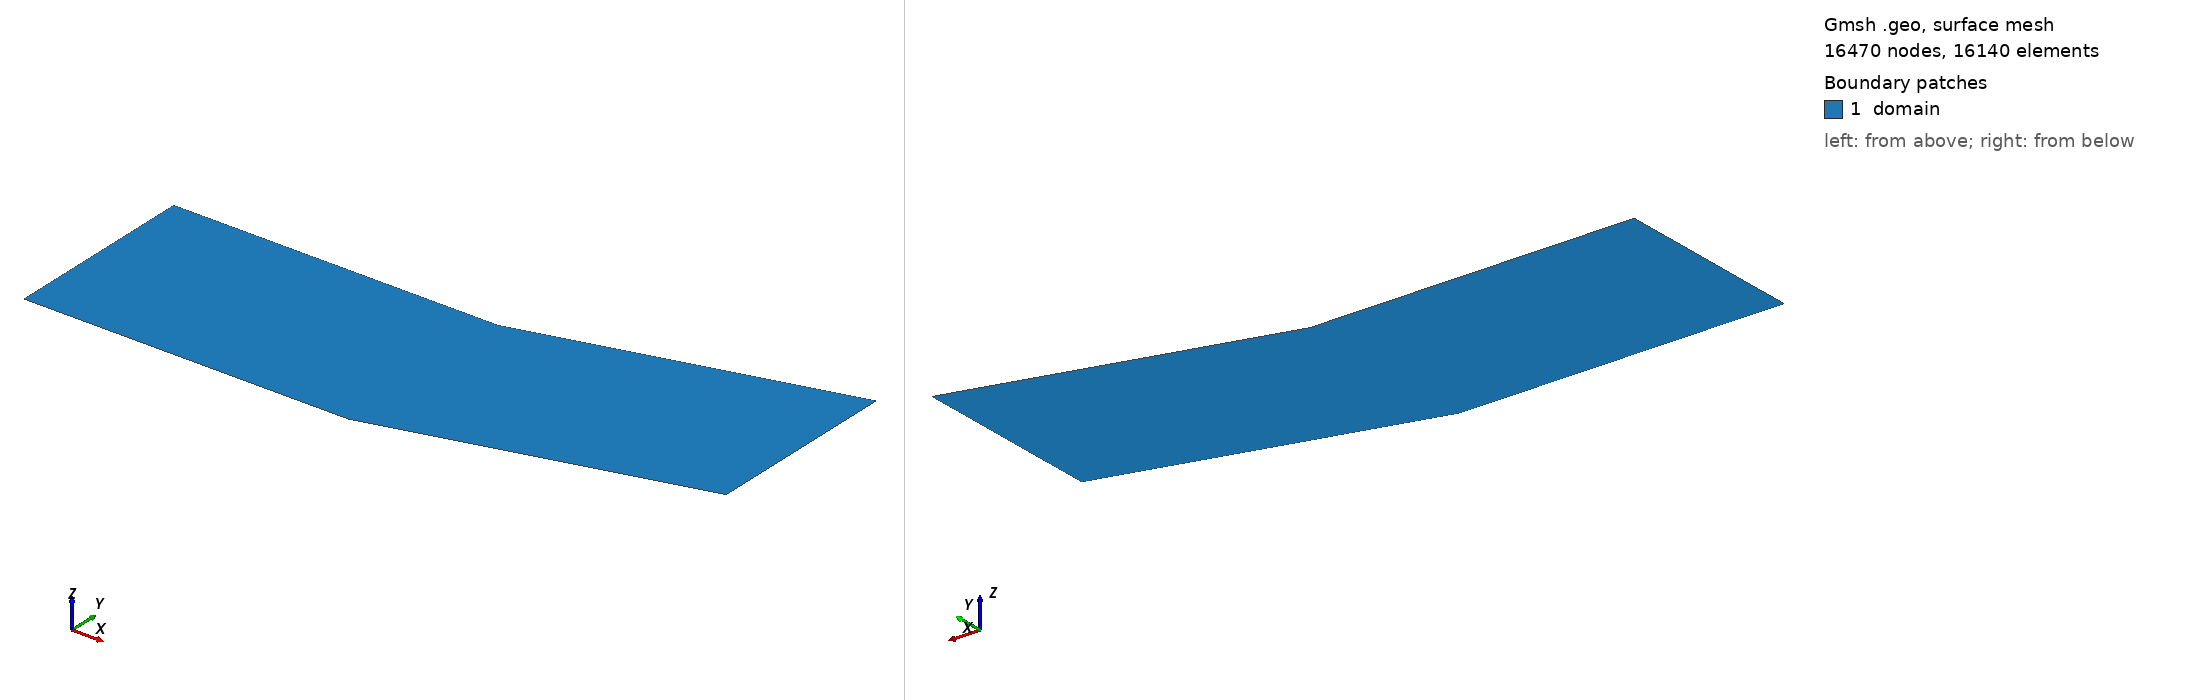

Gmsh geometry script, surface-meshed: 16470 nodes, 16140 surface elements. Boundary patches (legend numbers): 1 domain. Left view from above one corner, right view from below the opposite corner. Legend entries are the model's physical surfaces. The drawing asked Gmsh for element sizes between 1% and 20% of the model's largest extent; the script's own settings can give other sizes.

=== ramp15.geo (drawn) ===
// ============================================================================
// ramp15.geo — 2D hypersonic compression-ramp grid, case G1 of
//
//   S. Cao, J. Hao, I. Klioutchnikov, H. Olivier, C.-Y. Wen,
//   "Unsteady effects in a hypersonic compression ramp flow with laminar
//    separation", J. Fluid Mech. 912, A3 (2021), doi:10.1017/jfm.2020.1093
//
// reduced to the x-y plane (the paper's DNS is 3D and periodic in z; the
// paper's own 2D run is the base flow of its global stability analysis,
// Section 3.2, and that is what this grid is for).
//
// GEOMETRY (Section 2.2; model of Roghelia et al., Exp. Fluids 58:139, 2017)
//
//   sharp leading edge at the origin, flat plate of L = 100 mm, then a ramp
//   deflected by 15 deg, also 100 mm long MEASURED ALONG THE RAMP SURFACE
//   (set ramp_len below to 0.1/Cos(alpha) if you read the paper's "both
//   100 mm" as a horizontal extent instead — that moves the outflow from
//   x/L = 1.966 to 2.0 and changes nothing else).
//
//   NO UPSTREAM STRIP. Section 2.3 places 20 grid points in 1 mm ahead of
//   the leading edge; this grid does not, and spends its 269 streamwise
//   elements on the body instead. The strip was the worst cell on the grid:
//   conforming blocks force it to carry the wall-clustered dy = 8e-6 m,
//   while its lower boundary is a symmetry line, so it has no boundary
//   layer and runs the full 1726 m/s at the finest wall-normal spacing in
//   the domain. When DynSGS saturates there the viscous CFL it implies is
//   ~3e-10 s; measured, the case died at step 304 at exactly that node.
//   The cost is that the leading edge now sits on the inflow plane, which
//   is what the strip existed to avoid; user_bc.jl gives that node to the
//   wall.
//
//   P6 ----------------------- P5                             y = H
//   |             A            |    \  B
//   |                          |         \
//   |                          |              \  P4
//   P1 ======================= P2                             y = 0
//                                 \  ramp 15 deg
//   x = 0                x = 100 mm   \  P3
//
//   A : above the flat plate   (bottom = "wall")
//   B : above the ramp, a parallelogram -- the upper boundary is the wall
//       contour shifted VERTICALLY by H, so every grid line of constant
//       streamwise index is vertical and block B is a uniform shear of a
//       rectangle (no metric distortion, no skew beyond the 15 deg).
//
//   H = 60 mm.  The separation shock leaves the plate near x/L = 0.59 at
//   roughly 20 deg, so it crosses x = x_end some 36 mm below the upper
//   boundary; the whole shock system stays inside the domain and the
//   free-stream Dirichlet condition on "top" is never asked to swallow a
//   discontinuity.
//
// RESOLUTION (case G1 of Section 2.2: 1080 x 240 points)
//
//   Jexpresso is a spectral-element code, so "points" are the LGL nodes of
//   the elements: at :nop => 4 a curve of N elements carries 4N+1 nodes.
//        x :       137 + 132 = 269 elements -> 1077 nodes  (paper 1080)
//        y :               60 elements      ->  241 nodes  (paper  240)
//
//   The wall-normal progression 1.0808 over H = 60 mm puts the first
//   element at 4.62e-5 m; the first LGL interval of a 4th-order element is
//   0.17267 of it, i.e. Dy_wall = 7.97e-6 m — the paper's 8e-6 m, hence its
//   y+ ~ 0.3 just upstream of separation.  That places ~64 nodes inside the
//   1.38 mm boundary layer at separation against the paper's 75; the LGL
//   clustering at every element face recovers most of the difference.
//
// This file is the RECORD of the grid, not the way it is built: no gmsh is
// needed, generate_mesh.py writes ramp15.msh directly from the same
// numbers (identical Progression formula, s_i = (p^i-1)/(p^N-1)).  Either
// route gives the same mesh:
//
//   gmsh -2 ramp15.geo -o ramp15.msh
//   python3 generate_mesh.py
// ============================================================================

// -------- Geometry --------
L         = 0.1;                 // flat plate length [m]
alpha     = 15.0*Pi/180.0;       // ramp deflection [rad]
ramp_len  = 0.1;                 // ramp length ALONG the ramp surface [m]
H         = 0.06;                // domain height above the wall contour [m]

x_end     = L + ramp_len*Cos(alpha);
y_end     =     ramp_len*Sin(alpha);

// -------- Resolution --------
nx_plate  = 137;   // Progression 1.006, clustered at the leading edge
nx_ramp   = 132;   // uniform, along the ramp
ny        =  60;   // Progression 1.0808, clustered at the wall

px        = 1.006;
py        = 1.0808;

// -------- Points --------
Point(1) = { 0.0,   0.0,       0};   // SHARP LEADING EDGE / inflow corner
Point(2) = { L,     0.0,       0};   // compression corner
Point(3) = { x_end, y_end,     0};   // ramp end, outflow bottom
Point(4) = { x_end, y_end + H, 0};   // outflow top
Point(5) = { L,     H,         0};   // top, above the corner
Point(6) = { 0.0,   H,         0};   // inflow top

// -------- Curves --------
// Curves that face each other are given the SAME orientation so that one
// Progression applies to both and the blocks stay conforming.
Line(1) = {1, 2};   // wall, flat plate
Line(2) = {2, 3};   // wall, ramp
Line(3) = {3, 4};   // outflow
Line(4) = {5, 4};   // top, above the ramp
Line(5) = {6, 5};   // top, above the plate
Line(6) = {1, 6};   // inflow
Line(7) = {2, 5};   // block A | B interface

// -------- Surfaces --------
Curve Loop(1) = {1, 7, -5, -6};   Plane Surface(1) = {1};   // A
Curve Loop(2) = {2, 3, -4, -7};   Plane Surface(2) = {2};   // B

// -------- Transfinite distributions --------
Transfinite Curve{1, 5} = nx_plate + 1 Using Progression px;
Transfinite Curve{2, 4} = nx_ramp  + 1;
Transfinite Curve{3, 6, 7} = ny + 1 Using Progression py;

Transfinite Surface{1};
Transfinite Surface{2};
Recombine Surface{1, 2};

// -------- Physical groups (these names reach user_bc_dirichlet!) --------
Physical Curve("inflow",  2) = {6};
Physical Curve("outflow", 3) = {3};
Physical Curve("wall",    4) = {1, 2};
Physical Curve("top",     5) = {4, 5};
Physical Surface("domain", 1) = {1, 2};

Mesh.ElementOrder = 1;
